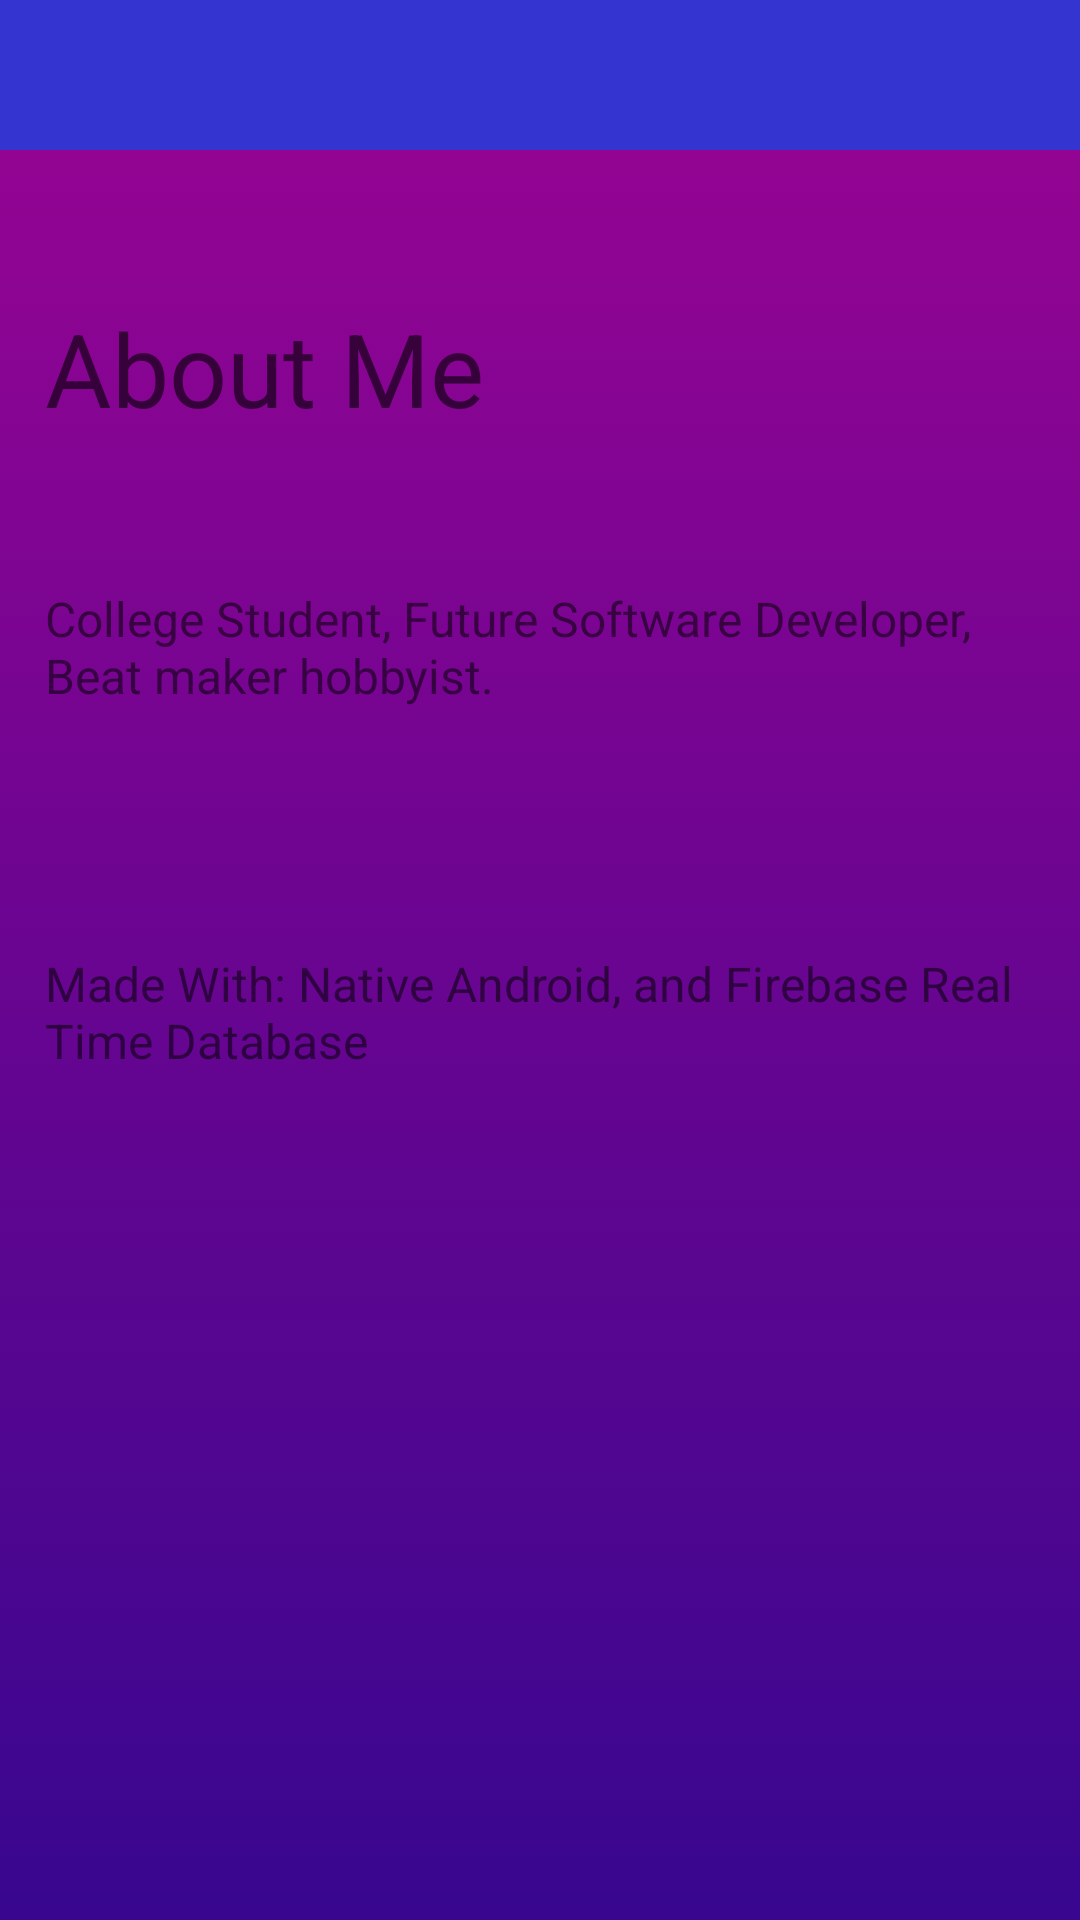

This screen was rendered from an Android layout file. Write that file and the resources it references.
<!-- AndroidManifest.xml: application theme AppTheme.NoActionBar -->
<!-- res/layout/fragment_about_me.xml -->
<?xml version="1.0" encoding="utf-8"?>
<FrameLayout xmlns:android="http://schemas.android.com/apk/res/android"
    xmlns:tools="http://schemas.android.com/tools"
    android:layout_width="match_parent"
    android:layout_height="match_parent"
    xmlns:app="http://schemas.android.com/apk/res-auto"
    android:background="@drawable/gradient_background"
    tools:context="com.song.request.heydj.Fragments.AboutMeFragment">

    <LinearLayout
        android:layout_width="match_parent"
        android:layout_height="match_parent"
        android:orientation="vertical"
        app:layout_behavior="@string/appbar_scrolling_view_behavior">







        <FrameLayout
            android:layout_width="match_parent"
            android:layout_height="50dp"
            android:background="@color/colorPrimary">
            <ImageView
                android:id="@+id/btnBack"
                android:layout_width="30dp"
                android:layout_height="30dp"
                android:layout_margin="5dp"
                android:layout_gravity="center_vertical"
                android:src="@drawable/ic_arrow"/>
        </FrameLayout>

        <TextView
            android:id="@+id/heading_abt"
            android:layout_width="match_parent"
            android:layout_height="wrap_content"
            android:layout_marginTop="50dp"
            android:layout_marginLeft="15dp"
            android:layout_marginRight="15dp"
            android:layout_marginBottom="50dp"
            android:text="About Me"
            android:textAppearance="@style/TextAppearance.AppCompat.Display1" />

        <TextView
            android:id="@+id/textView3"
            android:layout_width="match_parent"
            android:layout_height="70dp"
            android:layout_marginLeft="15dp"
            android:layout_marginRight="15dp"
            android:text="College Student, Future Software Developer, Beat maker hobbyist."
            android:textSize="16sp" />


        <TextView
            android:id="@+id/sc_link"
            android:layout_width="match_parent"
            android:layout_height="wrap_content"
            android:layout_gravity="center|center_horizontal|center_vertical"
            android:layout_marginLeft="15dp"
            android:layout_marginRight="15dp"
            android:textSize="16sp" />

        <TextView
            android:layout_width="match_parent"
            android:layout_height="70dp"
            android:layout_marginTop="30dp"
            android:layout_marginLeft="15dp"
            android:layout_marginRight="15dp"
            android:text="Made With: Native Android, and Firebase Real Time Database"
            android:textSize="16sp"/>
    </LinearLayout>


</FrameLayout>
<!-- resources referenced by this layout -->
<resources>
  <color name="colorPrimary">#3434D1</color>
  <!-- drawable gradient_background (drawable) -->
  <?xml version="1.0" encoding="utf-8"?>
  <selector xmlns:android="http://schemas.android.com/apk/res/android">
      <item>
          <shape>
              <gradient android:angle="90"
                  android:startColor="#38068f"
                  android:endColor="#9b0493"
                  android:type="linear" />
          </shape>
      </item>
  </selector>
  <style name="AppTheme.NoActionBar">
          <item name="windowActionBar">false</item>
          <item name="windowNoTitle">true</item>
      </style>
</resources>
